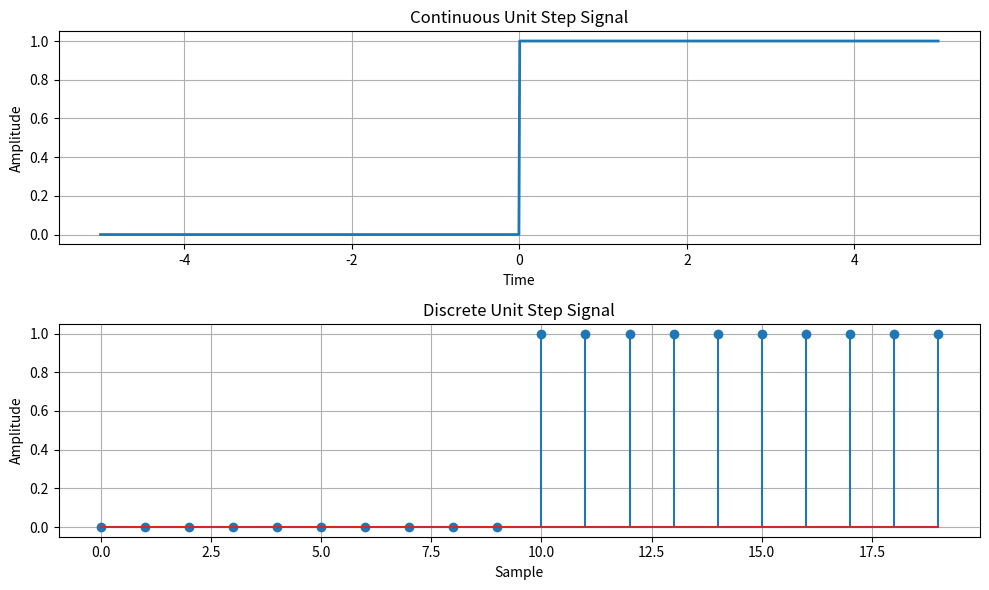

Source code (Python):
import numpy as np
import matplotlib.pyplot as plt

def simulate_continuous_unit_step(time):
    unit_step = np.zeros_like(time)
    unit_step[time >= 0] = 1
    return unit_step

def simulate_discrete_unit_step(num_samples):
    unit_step = np.zeros(num_samples)
    unit_step[num_samples // 2:] = 1
    return unit_step

time = np.linspace(-5, 5, 1000)

continuous_unit_step = simulate_continuous_unit_step(time)

num_samples = 20

discrete_unit_step = simulate_discrete_unit_step(num_samples)

plt.figure(figsize=(10, 6))

plt.subplot(2, 1, 1)
plt.plot(time, continuous_unit_step, linewidth=2)
plt.title("Continuous Unit Step Signal")
plt.xlabel("Time")
plt.ylabel("Amplitude")
plt.grid(True)

plt.subplot(2, 1, 2)
plt.stem(range(num_samples), discrete_unit_step)
plt.title("Discrete Unit Step Signal")
plt.xlabel("Sample")
plt.ylabel("Amplitude")
plt.grid(True)

plt.tight_layout()
plt.show()
